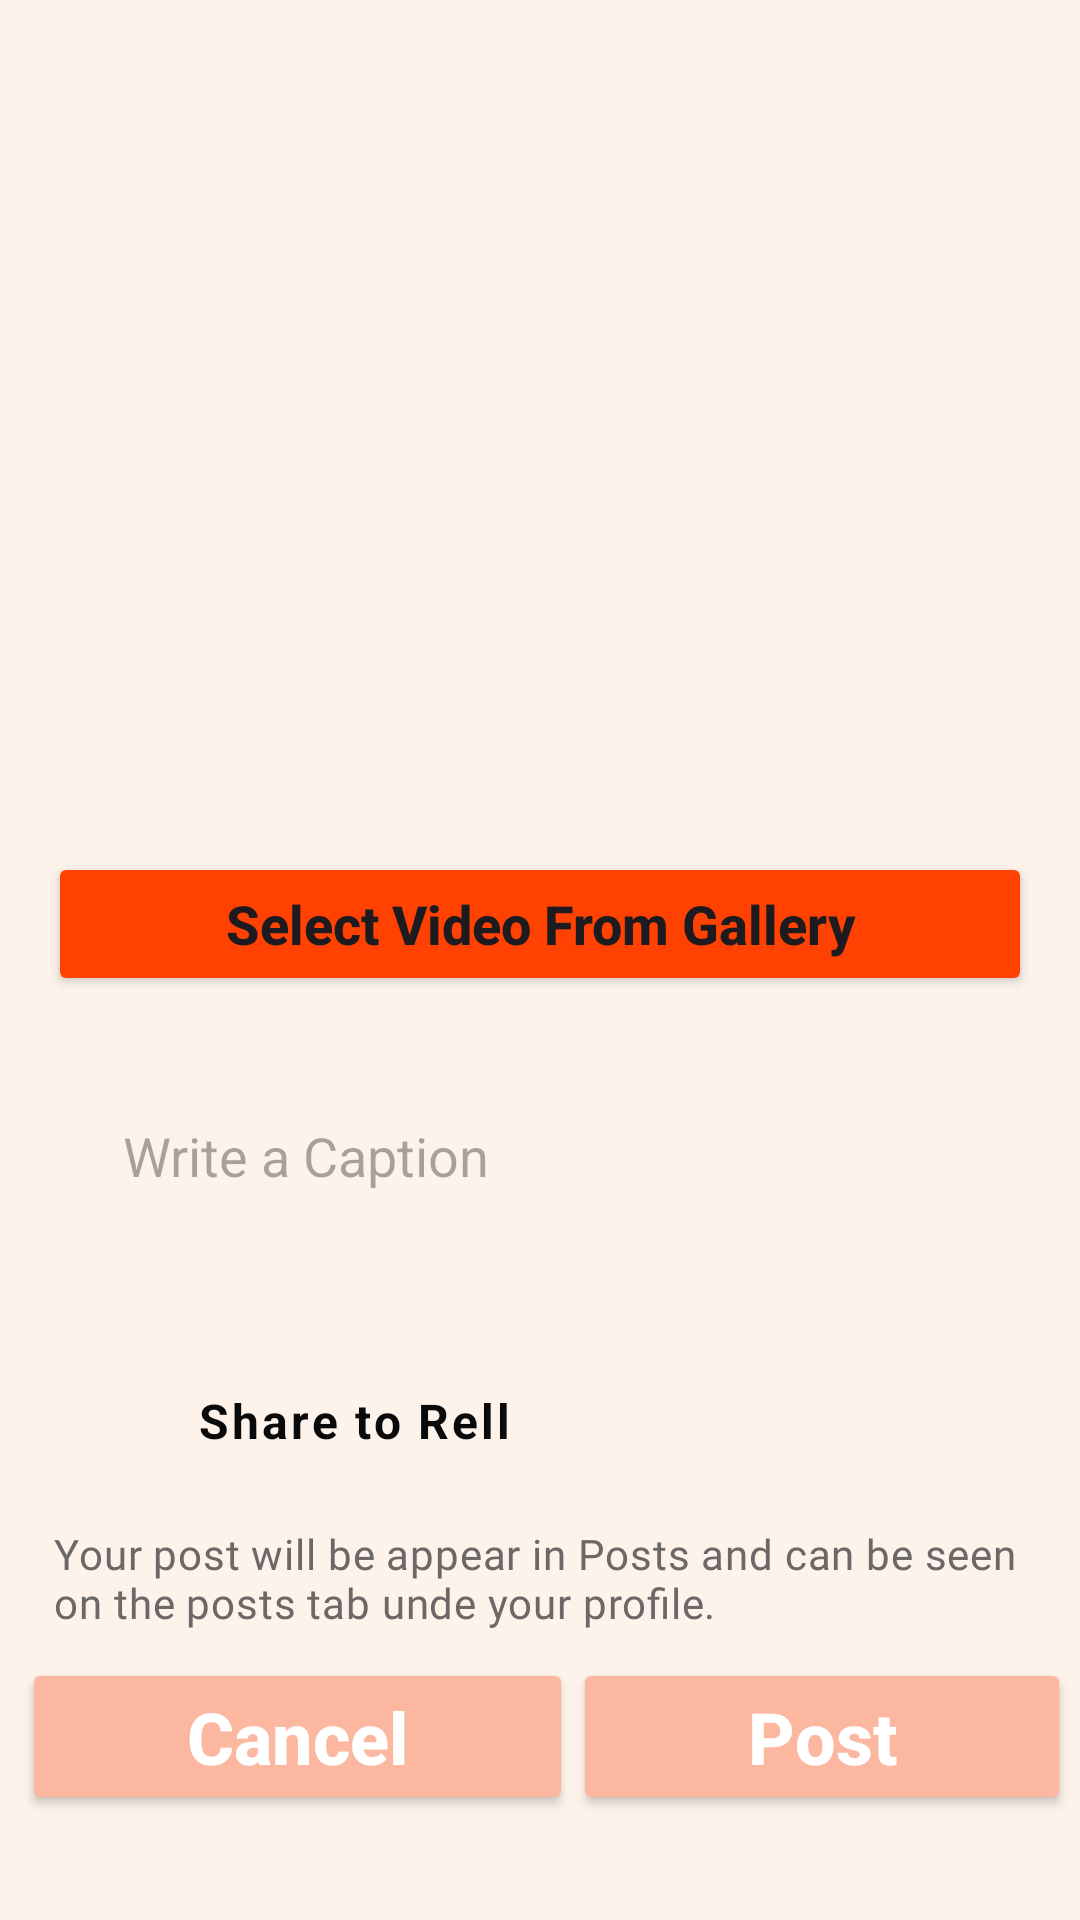

Android layout source for this screen:
<!-- AndroidManifest.xml: application theme Theme.InstagramClone -->
<!-- res/layout/activity_reals.xml -->
<?xml version="1.0" encoding="utf-8"?>
<androidx.constraintlayout.widget.ConstraintLayout xmlns:android="http://schemas.android.com/apk/res/android"
    xmlns:app="http://schemas.android.com/apk/res-auto"
    xmlns:tools="http://schemas.android.com/tools"
    android:layout_width="match_parent"
    android:layout_height="match_parent"
    android:background="@color/pinkGrey"
    tools:context=".activity.RealsActivity">


    <ImageView
        android:id="@+id/video_image"
        android:layout_width="@dimen/video_wei_hei"
        android:layout_height="@dimen/video_wei_hei"
        android:layout_marginTop="@dimen/video_margin_height"
        app:layout_constraintEnd_toEndOf="parent"
        app:layout_constraintHorizontal_bias="0.498"
        app:layout_constraintStart_toStartOf="parent"
        app:layout_constraintTop_toTopOf="parent"
        app:srcCompat="@drawable/videoicon"
        android:contentDescription="@string/select_image_or_video" />

    <Button
        android:id="@+id/btn_select_video"
        android:layout_width="0dp"
        android:layout_height="wrap_content"
        android:layout_marginHorizontal="@dimen/margin_horizon"
        android:layout_marginTop="@dimen/button_margin_top"
        android:backgroundTint="@color/lightRed"
        android:text="@string/select_video_from_gallery"
        android:textAllCaps="false"
        android:textSize="@dimen/text_size_reals"
        android:textStyle="bold"
        app:cornerRadius="@dimen/margin_start"
        app:layout_constraintEnd_toEndOf="parent"
        app:layout_constraintStart_toStartOf="parent"
        app:layout_constraintTop_toBottomOf="@+id/video_image" />

    <EditText
        android:id="@+id/video_caption"
        android:layout_width="0dp"
        android:layout_height="wrap_content"
        android:layout_marginTop="@dimen/margin_horizon"
        android:layout_marginHorizontal="@dimen/margin_horizon"
        android:background="@drawable/button_bg"
        android:ems="10"
        android:hint="@string/write_a_caption"
        android:inputType="text"
        android:padding="@dimen/edit_padding"
        app:layout_constraintEnd_toEndOf="parent"
        app:layout_constraintHorizontal_bias="1.0"
        app:layout_constraintStart_toStartOf="parent"
        app:layout_constraintTop_toBottomOf="@+id/btn_select_video"
        android:autofillHints="Caption" />

    <ImageView
        android:id="@+id/imageView4"
        android:layout_width="@dimen/image_top_margin"
        android:layout_height="@dimen/image_top_margin"
        android:layout_marginTop="@dimen/image_top_margin"
        app:layout_constraintStart_toStartOf="@+id/video_caption"
        app:layout_constraintTop_toBottomOf="@+id/video_caption"
        app:srcCompat="@drawable/imageicon"
        android:contentDescription="@string/extra" />

    <TextView
        android:id="@+id/textView3"
        android:layout_width="wrap_content"
        android:layout_height="wrap_content"
        android:layout_marginStart="16dp"
        android:text="@string/share_to_rell"
        android:letterSpacing="0.06"
        android:textColor="@color/darkBlack"
        android:textSize="@dimen/text_size_text"
        android:textStyle="bold"
        app:layout_constraintBottom_toBottomOf="@+id/imageView4"
        app:layout_constraintStart_toEndOf="@+id/imageView4"
        app:layout_constraintTop_toTopOf="@+id/imageView4" />


    <TextView
        android:id="@+id/textView4"
        android:layout_width="0dp"
        android:layout_height="wrap_content"
        android:layout_marginTop="@dimen/margin_horizon"
        android:layout_marginHorizontal="@dimen/margin_horizon"
        android:fontFamily="@font/aref_ruqaa_bold"
        android:letterSpacing="0.02"
        android:padding="2dp"
        android:text="@string/post_next_details"
        android:textColor="@color/chocholoteGrey"
        app:layout_constraintEnd_toEndOf="parent"
        app:layout_constraintHorizontal_bias="0.0"
        app:layout_constraintStart_toStartOf="parent"
        app:layout_constraintTop_toBottomOf="@+id/imageView4" />

    <Button
        android:id="@+id/btn_cancel"
        android:layout_width="wrap_content"
        android:layout_height="wrap_content"
        android:layout_marginHorizontal="8dp"
        android:layout_marginStart="@dimen/margin_horizon"
        android:backgroundTint="@color/pinkLight"
        android:paddingHorizontal="@dimen/edit_height"
        android:paddingVertical="@dimen/margin_left_view"
        android:text="@string/cancel"
        android:textAllCaps="false"
        android:textColor="@color/white"
        android:textSize="@dimen/button_text_size"
        android:textStyle="bold"
        app:cornerRadius="@dimen/margin_start"
        app:layout_constraintBottom_toBottomOf="parent"
        app:layout_constraintEnd_toStartOf="@+id/btn_reals_post"
        app:layout_constraintHorizontal_bias="0.5"
        app:layout_constraintStart_toStartOf="parent"
        app:layout_constraintTop_toBottomOf="@+id/textView4"
        app:layout_constraintVertical_bias="0.164" />




    <Button
        android:id="@+id/btn_reals_post"
        android:layout_width="wrap_content"
        android:layout_height="wrap_content"
        android:layout_marginHorizontal="8dp"
        android:layout_marginEnd="12dp"
        android:backgroundTint="@color/pinkLight"
        android:paddingHorizontal="@dimen/padding_button_"
        android:paddingVertical="10dp"
        android:text="@string/post"
        android:textAllCaps="false"
        android:textColor="@color/white"
        android:textSize="@dimen/button_text_size"
        android:textStyle="bold"
        app:cornerRadius="@dimen/margin_start"
        app:layout_constraintBottom_toBottomOf="@+id/btn_cancel"
        app:layout_constraintEnd_toEndOf="parent"
        app:layout_constraintHorizontal_bias="0.5"
        app:layout_constraintStart_toEndOf="@+id/btn_cancel"
        app:layout_constraintTop_toTopOf="@+id/btn_cancel" />




</androidx.constraintlayout.widget.ConstraintLayout>
<!-- resources referenced by this layout -->
<resources>
  <color name="chocholoteGrey">#6D6868</color>
  <color name="darkBlack">#0B0A0A</color>
  <color name="lightRed">#FF4202</color>
  <color name="pinkGrey">#FDF3EB</color>
  <color name="pinkLight">#FBB7A0</color>
  <color name="white">#FFFFFFFF</color>
  <dimen name="button_margin_top">32dp</dimen>
  <dimen name="button_text_size">24sp</dimen>
  <dimen name="edit_height">55dp</dimen>
  <dimen name="edit_padding">25dp</dimen>
  <dimen name="image_top_margin">34dp</dimen>
  <dimen name="margin_horizon">16dp</dimen>
  <dimen name="margin_left_view">10dp</dimen>
  <dimen name="margin_start">20dp</dimen>
  
      //Item Reals User
  <dimen name="padding_button_">58dp</dimen>
  
      //Register
  <dimen name="text_size_reals">18sp</dimen>
  <dimen name="text_size_text">16sp</dimen>
  
  
  
  
  
      //login
  <dimen name="video_margin_height">172dp</dimen>
  <dimen name="video_wei_hei">80dp</dimen>
  <string name="cancel">Cancel</string>
  <string name="extra">Extra</string>
  <string name="post">Post</string>
  <string name="post_next_details">Your post will be appear in Posts and can be seen on the posts tab unde your profile.</string>
  <string name="select_image_or_video">select_image_or_video</string>
  <string name="select_video_from_gallery">Select Video From Gallery</string>
  <string name="share_to_rell">Share to Rell</string>
  <string name="write_a_caption">Write a Caption</string>
  <style name="Theme.InstagramClone" parent="Base.Theme.InstagramClone" />
  <style name="Base.Theme.InstagramClone" parent="Theme.Material3.DayNight.NoActionBar">
          
          
          <item name="android:windowFullscreen">true</item>
          <item name="android:windowIsTranslucent">true</item>
  
      </style>
</resources>
